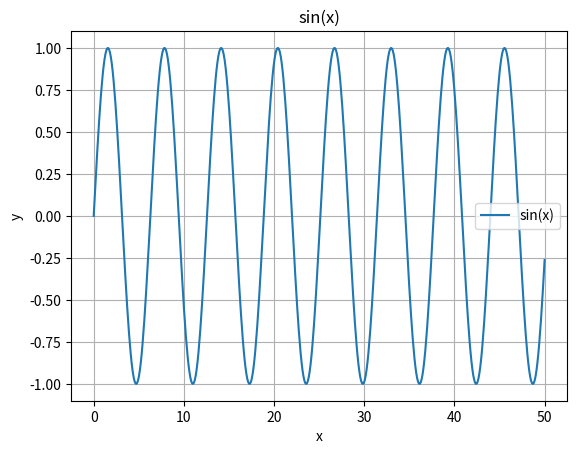
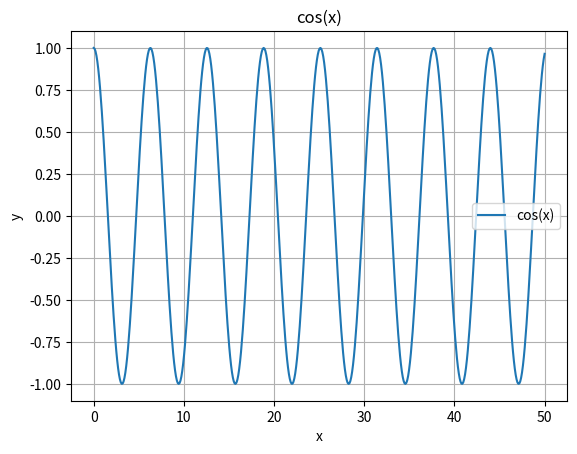
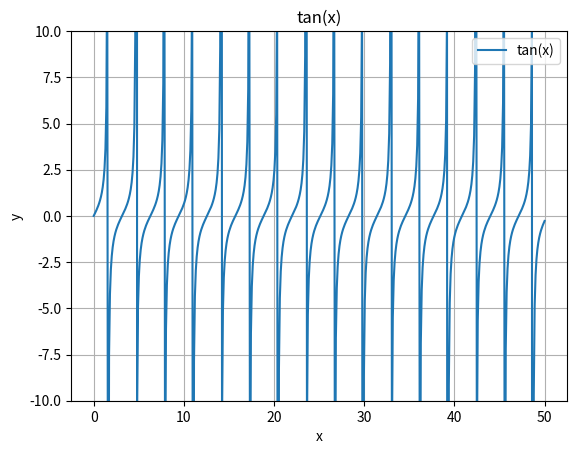
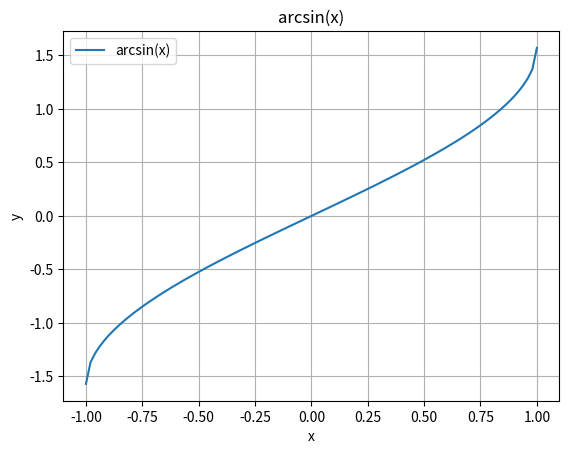
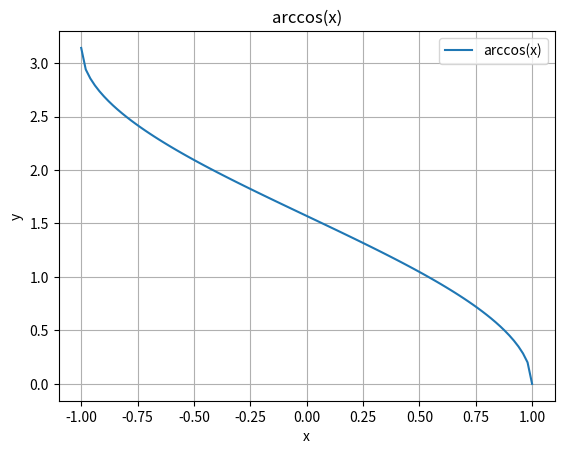
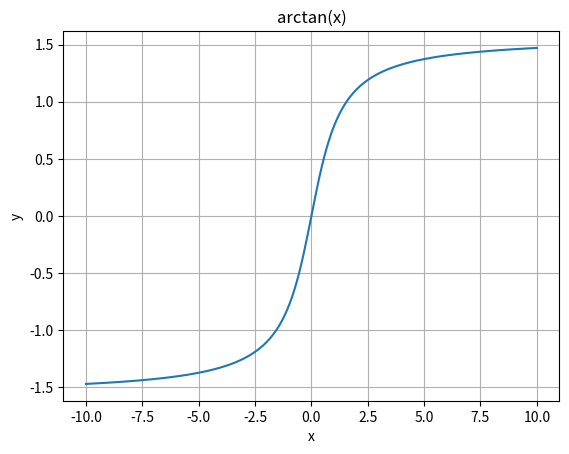

Python code for these plots, in order:
import numpy as np
import matplotlib.pyplot as plt

# sin(x)
x1 = np.linspace(0, 50, 500)
plt.figure()
plt.plot(x1, np.sin(x1), label="sin(x)")
plt.title("sin(x)")
plt.xlabel("x")
plt.ylabel("y")
plt.grid(True)
plt.legend()
plt.show()

# cos(x)
plt.figure()
plt.plot(x1, np.cos(x1), label="cos(x)")
plt.title("cos(x)")
plt.xlabel("x")
plt.ylabel("y")
plt.grid(True)
plt.legend()
plt.show()

# tan(x)
plt.figure()
plt.plot(x1, np.tan(x1), label="tan(x)")
plt.title("tan(x)")
plt.xlabel("x")
plt.ylabel("y")
plt.grid(True)
plt.legend()
plt.ylim(-10, 10)  # Limit y-axis for tan(x)
plt.show()

# asin(x)
x2 = np.linspace(-1, 1, 100)
plt.figure()
plt.plot(x2, np.arcsin(x2), label="arcsin(x)")
plt.title("arcsin(x)")
plt.xlabel("x")
plt.ylabel("y")
plt.grid(True)
plt.legend()
plt.show()

# acos(x)
plt.figure()
plt.plot(x2, np.arccos(x2), label="arccos(x)")
plt.title("arccos(x)")
plt.xlabel("x")
plt.ylabel("y")
plt.grid(True)
plt.legend()
plt.show()

# atan(x)
x3 = np.linspace(-10, 10, 200)
plt.figure()
plt.plot(x3, np.arctan(x3), label="arctan(x)")
plt.title("arctan(x)")
plt.xlabel("x")
plt.ylabel("y")
plt.grid(True)